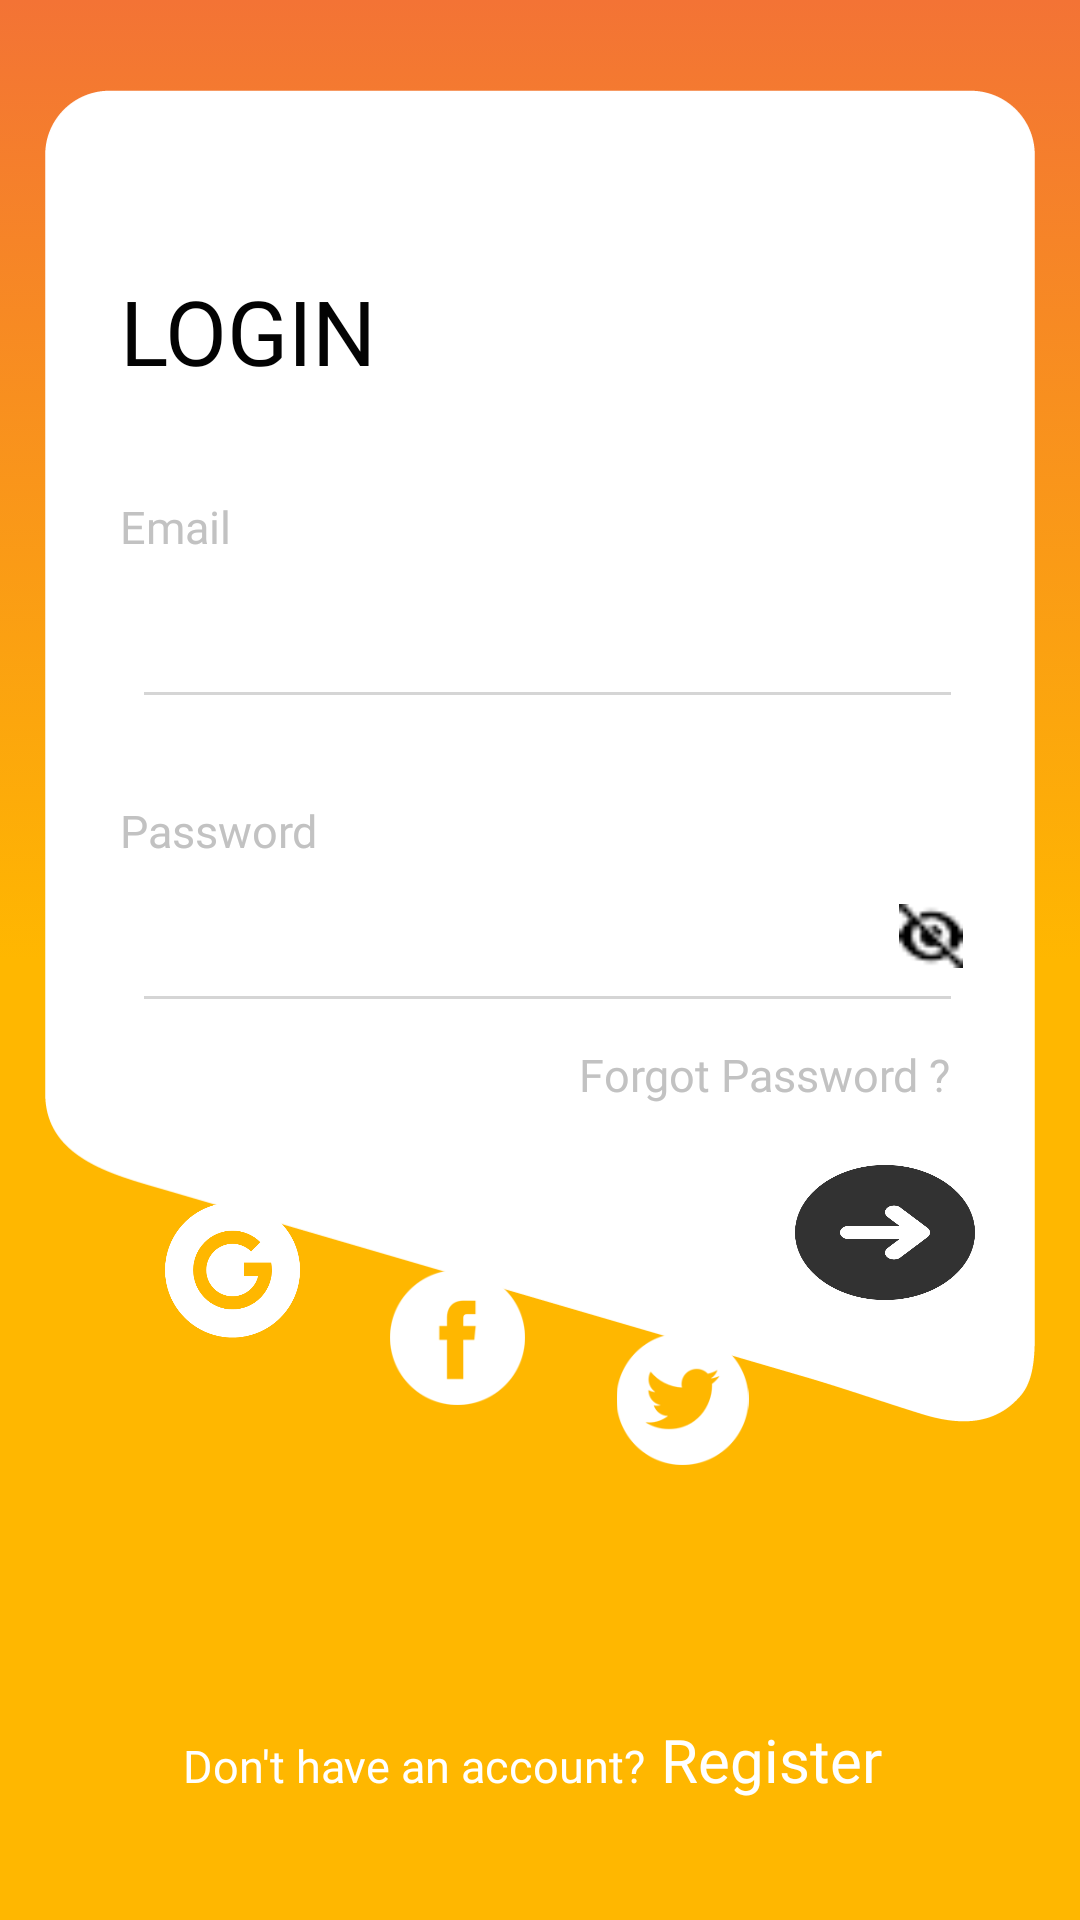

This screen was rendered from an Android layout file. Write that file and the resources it references.
<!-- AndroidManifest.xml: application theme Theme.Muskan -->
<!-- res/layout/activity_sign_in.xml -->
<?xml version="1.0" encoding="utf-8"?>
<RelativeLayout xmlns:android="http://schemas.android.com/apk/res/android"
    xmlns:tools="http://schemas.android.com/tools"
    android:layout_width="match_parent"
    android:layout_height="match_parent"
    android:background="@drawable/authenticate_gradient_bg"
    tools:context=".SignInActivity">

    <LinearLayout
        android:layout_width="match_parent"
        android:layout_height="match_parent"
        android:layout_marginLeft="15dp"
        android:layout_marginTop="30dp"
        android:layout_marginRight="15dp"
        android:orientation="vertical"
        tools:ignore="UselessParent">

        <FrameLayout
            android:layout_width="wrap_content"
            android:layout_height="500dp"
            android:layout_gravity="end"
            android:orientation="vertical">

            <ImageView
                android:layout_width="match_parent"
                android:layout_height="444dp"
                android:background="@drawable/white_curve_bg"
                android:contentDescription="@string/todo"
                tools:ignore="ImageContrastCheck" />

            <LinearLayout
                android:layout_width="match_parent"
                android:layout_height="wrap_content"
                android:layout_marginStart="20dp"
                android:layout_marginEnd="15dp"
                android:orientation="vertical"
                android:paddingStart="5dp"
                android:paddingEnd="5dp">

                <TextView
                    android:layout_width="wrap_content"
                    android:layout_height="wrap_content"
                    android:layout_marginTop="60dp"
                    android:fontFamily="@font/poppins_semibold"
                    android:text="@string/login"
                    android:textAllCaps="true"
                    android:textColor="#030303"
                    android:textSize="30sp" />

                <TextView
                    android:layout_width="wrap_content"
                    android:layout_height="wrap_content"
                    android:layout_marginTop="35dp"
                    android:fontFamily="@font/poppins_regular"
                    android:text="@string/email"
                    android:textColor="#c2c2c2"
                    android:textSize="15sp"
                    tools:ignore="TextContrastCheck" />

                <EditText
                    android:layout_width="match_parent"
                    android:layout_height="wrap_content"
                    android:layout_marginTop="10dp"
                    android:autofillHints="Email"
                    android:id="@+id/loginEmailId"
                    android:background="@android:color/transparent"
                    android:fontFamily="@font/poppins_semibold"
                    android:inputType="textEmailAddress"
                    android:maxLines="1"
                    android:minHeight="30dp"
                    android:paddingStart="8dp"
                    android:paddingEnd="4dp"
                    android:textColor="@color/black"
                    android:textCursorDrawable="@drawable/grey_cursor_color"
                    android:textSize="15sp"
                    tools:ignore="LabelFor,SpeakableTextPresentCheck,TouchTargetSizeCheck" />

                <View
                    android:layout_width="wrap_content"
                    android:layout_height="1dp"
                    android:layout_marginStart="8dp"
                    android:layout_marginTop="5dp"
                    android:layout_marginEnd="8dp"
                    android:background="#d5d5d5" />

                <TextView
                    android:layout_width="wrap_content"
                    android:layout_height="wrap_content"
                    android:layout_marginTop="35dp"
                    android:fontFamily="@font/poppins_regular"
                    android:text="@string/password"
                    android:textColor="#c2c2c2"
                    android:textSize="15sp"
                    tools:ignore="TextContrastCheck" />

                <LinearLayout
                    android:layout_width="match_parent"
                    android:layout_height="wrap_content"
                    android:orientation="horizontal">

                    <EditText
                        android:layout_width="match_parent"
                        android:layout_height="wrap_content"
                        android:layout_marginTop="10dp"
                        android:layout_weight="3"
                        android:autofillHints="Password"
                        android:id="@+id/loginPassword"
                        android:background="@android:color/transparent"
                        android:fontFamily="@font/poppins_semibold"
                        android:inputType="textPassword"
                        android:maxLength="10"
                        android:maxLines="1"
                        android:minHeight="30dp"
                        android:paddingStart="8dp"
                        android:paddingEnd="44dp"
                        android:textColor="@color/black"
                        android:textColorHint="@color/black"
                        android:textCursorDrawable="@drawable/grey_cursor_color"
                        android:textSize="15sp"
                        tools:ignore="LabelFor,SpeakableTextPresentCheck,TouchTargetSizeCheck" />

                    <ImageView
                        android:layout_width="30dp"
                        android:layout_height="30dp"
                        android:layout_marginTop="10dp"
                        android:layout_marginEnd="4dp"
                        android:layout_weight="1"
                        android:contentDescription="@string/toggle_password"
                        android:src="@drawable/password_toggle_hide" />
                </LinearLayout>

                <View
                    android:layout_width="wrap_content"
                    android:layout_height="1dp"
                    android:layout_marginStart="8dp"
                    android:layout_marginTop="5dp"
                    android:layout_marginEnd="8dp"
                    android:background="#d5d5d5" />

                <TextView
                    android:layout_width="wrap_content"
                    android:layout_height="wrap_content"
                    android:layout_gravity="end"
                    android:layout_marginTop="15dp"
                    android:layout_marginEnd="8dp"
                    android:fontFamily="@font/poppins_regular"
                    android:text="@string/forgot_password"
                    android:textColor="#c2c2c2"
                    android:textSize="15sp"
                    tools:ignore="TextContrastCheck" />


                <LinearLayout
                    android:layout_width="match_parent"
                    android:layout_height="wrap_content"
                    android:layout_gravity="bottom"
                    android:orientation="horizontal">

                    <ImageView
                        android:id="@+id/google_sign"
                        android:layout_width="60dp"
                        android:layout_height="60dp"
                        android:layout_marginTop="25dp"
                        android:layout_weight="1"
                        android:contentDescription="@string/google_signin"
                        android:src="@drawable/google_icon"
                        tools:ignore="ImageContrastCheck" />

                    <ImageView
                        android:layout_width="45dp"
                        android:layout_height="45dp"
                        android:layout_marginTop="55dp"
                        android:layout_weight="2"
                        android:contentDescription="@string/facebook_signin"
                        android:src="@drawable/fb_icon"
                        tools:ignore="ImageContrastCheck" />

                    <ImageView
                        android:layout_width="45dp"
                        android:layout_height="45dp"
                        android:layout_marginTop="75dp"
                        android:layout_weight="2"
                        android:contentDescription="@string/twitter_sign_in"
                        android:paddingTop="1dp"
                        android:src="@drawable/twitter_icon"
                        tools:ignore="ImageContrastCheck" />

                    <ImageButton
                        android:id="@+id/loginButton"
                        android:alpha="0.8"
                        android:layout_width="45dp"
                        android:layout_height="45dp"
                        android:layout_marginTop="20dp"
                        android:layout_weight="1"
                        android:background="@drawable/black_arrow"
                        android:contentDescription="@string/proceed"
                        />

                </LinearLayout>

            </LinearLayout>

        </FrameLayout>

        <LinearLayout
            android:layout_width="match_parent"
            android:layout_height="match_parent"
            android:layout_marginBottom="40dp"
            android:gravity="center"
            android:orientation="horizontal">

            <TextView
                android:layout_width="wrap_content"
                android:layout_height="wrap_content"
                android:layout_gravity="bottom"
                android:fontFamily="@font/poppins_regular"
                android:text="@string/don_t_have_an_account"
                android:textColor="@color/white"
                android:textSize="15sp"
                tools:ignore="TextContrastCheck" />

            <TextView
                android:id="@+id/directToRegister"
                android:layout_width="wrap_content"
                android:layout_height="wrap_content"
                android:layout_gravity="bottom"
                android:layout_marginLeft="5dp"
                android:layout_marginRight="5dp"
                android:fontFamily="@font/poppins_semibold"
                android:text="@string/Register"
                android:textColor="@color/white"
                android:textSize="20sp"
                tools:ignore="TextContrastCheck" />
        </LinearLayout>

    </LinearLayout>

</RelativeLayout>
<!-- resources referenced by this layout -->
<resources>
  <color name="black">#FF000000</color>
  <color name="white">#FFFFFFFF</color>
  <!-- drawable authenticate_gradient_bg (drawable) -->
  <?xml version="1.0" encoding="utf-8"?>
  <selector xmlns:android="http://schemas.android.com/apk/res/android">
  
      <item>
          <shape>
              <gradient
                  android:startColor="#FFB700"
                  android:centerColor="#FFB700"
                  android:endColor="#F37335"
                  android:angle="90"/>
          </shape>
      </item>
  </selector>
  <!-- drawable black_arrow: png bitmap (drawable, 12543 bytes) -->
  <!-- drawable fb_icon: png bitmap (drawable, 2875 bytes) -->
  <!-- drawable google_icon: png bitmap (drawable, 17583 bytes) -->
  <!-- drawable password_toggle_hide: png bitmap (drawable, 338 bytes) -->
  <!-- drawable twitter_icon: png bitmap (drawable, 3955 bytes) -->
  <!-- drawable white_curve_bg: png bitmap (drawable, 11582 bytes) -->
  <string name="Register">Register</string>
  <string name="don_t_have_an_account">Don\'t have an account?</string>
  <string name="email">Email</string>
  <string name="facebook_signin">Facebook SignIn</string>
  <string name="forgot_password">Forgot Password ?</string>
  <string name="google_signin">Google SignIn</string>
  <string name="login">Login</string>
  <string name="password">Password</string>
  <string name="proceed">Proceed</string>
  <string name="todo">TODO</string>
  <string name="toggle_password">Toggle Password</string>
  <string name="twitter_sign_in">Twitter Sign In</string>
  <style name="Theme.Muskan" parent="Theme.MaterialComponents.DayNight.NoActionBar">
          
          <item name="colorPrimary">@color/app_orange_1</item>
          <item name="colorPrimaryVariant">@color/app_orange</item>
          <item name="colorOnPrimary">@color/white</item>
          
          <item name="colorSecondary">@color/teal_200</item>
          <item name="colorSecondaryVariant">@color/teal_700</item>
          <item name="colorOnSecondary">@color/black</item>
          
          <item name="android:statusBarColor" tools:targetApi="l">?attr/colorPrimaryVariant</item>
          
      </style>
  <color name="app_orange_1">#FAA075</color>
  <color name="app_orange">#F37335</color>
  <color name="teal_200">#FF03DAC5</color>
  <color name="teal_700">#FF018786</color>
</resources>
